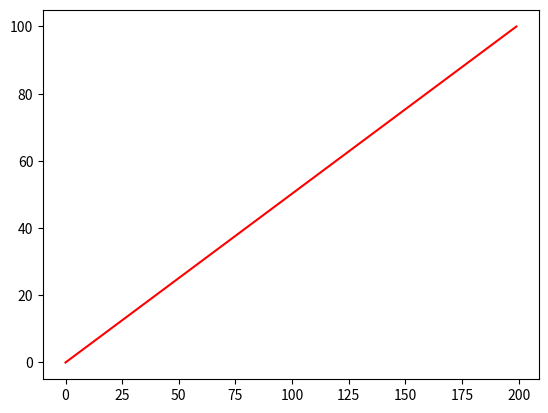

This figure's Python source:
import matplotlib.pyplot as plt
import numpy as np

x=[]
y=[]

def onclick(event):
    global x
    global y
    global f
    x.append(np.round(event.xdata))
    y.append(np.round(event.ydata))
    print(x)
    print(y)





t= np.linspace(0,100,200)
fig,    pl = plt.subplots()

cid = fig.canvas.mpl_connect('button_press_event', onclick)
pl.plot(t, 'r')
plt.show()



